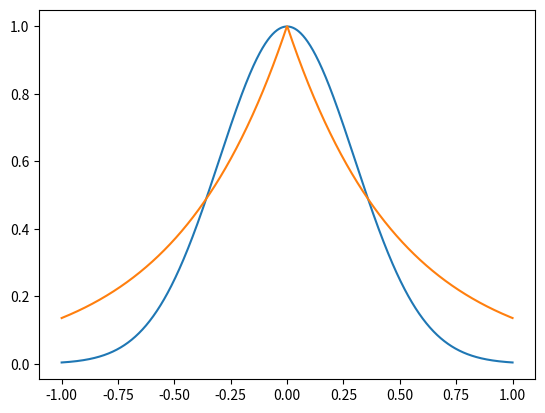
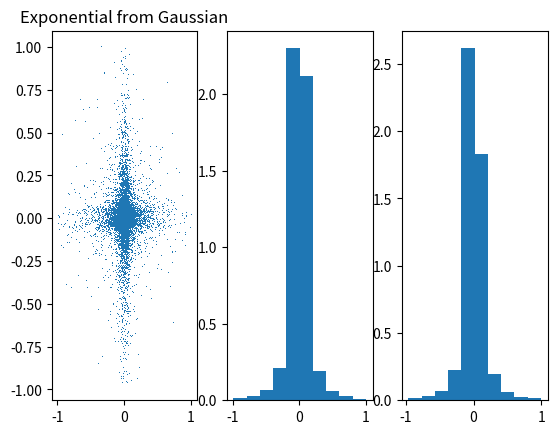

The matplotlib source for these figures, in order:
#!/usr/bin/env python3
# -*- coding: utf-8 -*-
"""
Created on Thu Nov 19 15:19:54 2020

@author: noahlefrancois
"""

import numpy as np
from matplotlib import pyplot as plt

def gauss(x,mu,sig):
    return np.exp(-(x-mu)**2/(2*sig**2))
  
def exp(x,a):
    return a*np.exp(-a*np.abs(x))

"""
def exp_arr(x,a):
    y = np.empty(len(x))
    for i in range(len(x)):
        if x[i]<0:
            y[i] = a*np.exp(a*x[i])
        else:
            y[i] =  a*np.exp(-a*x[i])
    return y
"""

#Calculate c s.t. e/g <= c
x = np.linspace(-1,1,1000)
mu = 0
sig = 0.3
g = gauss(x,mu,sig)
a = 2
e = exp(x,a)
e = e/max(e)
c = max(e/g)

plt.plot(x,g)
plt.plot(x,e)


N = 10**5

xg = np.random.normal(mu, sig, N)
xu = 2*np.random.rand(N) - 1

gx = gauss(xg,mu,sig)
ex = exp(xu,a)
critx = ex/(c*gx)
crit_met_x = np.abs(xu) < critx

yg = np.random.normal(mu, sig, N)
yu = 2*np.random.rand(N) - 1

gy = gauss(yg,mu,sig)
ey = exp(yu,a)
crity = ey/(c*gy)
crit_met_y = np.abs(yu) < crity

xe = []
ye = []
for i in range(N):
    if crit_met_x[i]:
        xe.append(xu[i])
    if crit_met_y[i]:
        ye.append(yu[i])

numVars = min([len(xe),len(ye)])
efficiency = numVars/N
print('Efficiency: ', efficiency)


plt.figure()
plt.subplot(131)
plt.plot(xe[:numVars],ye[:numVars],',')
plt.title('Exponential from Gaussian')

plt.subplot(132)
plt.hist(xe,density=True)
plt.subplot(133)
plt.hist(ye,density=True)




